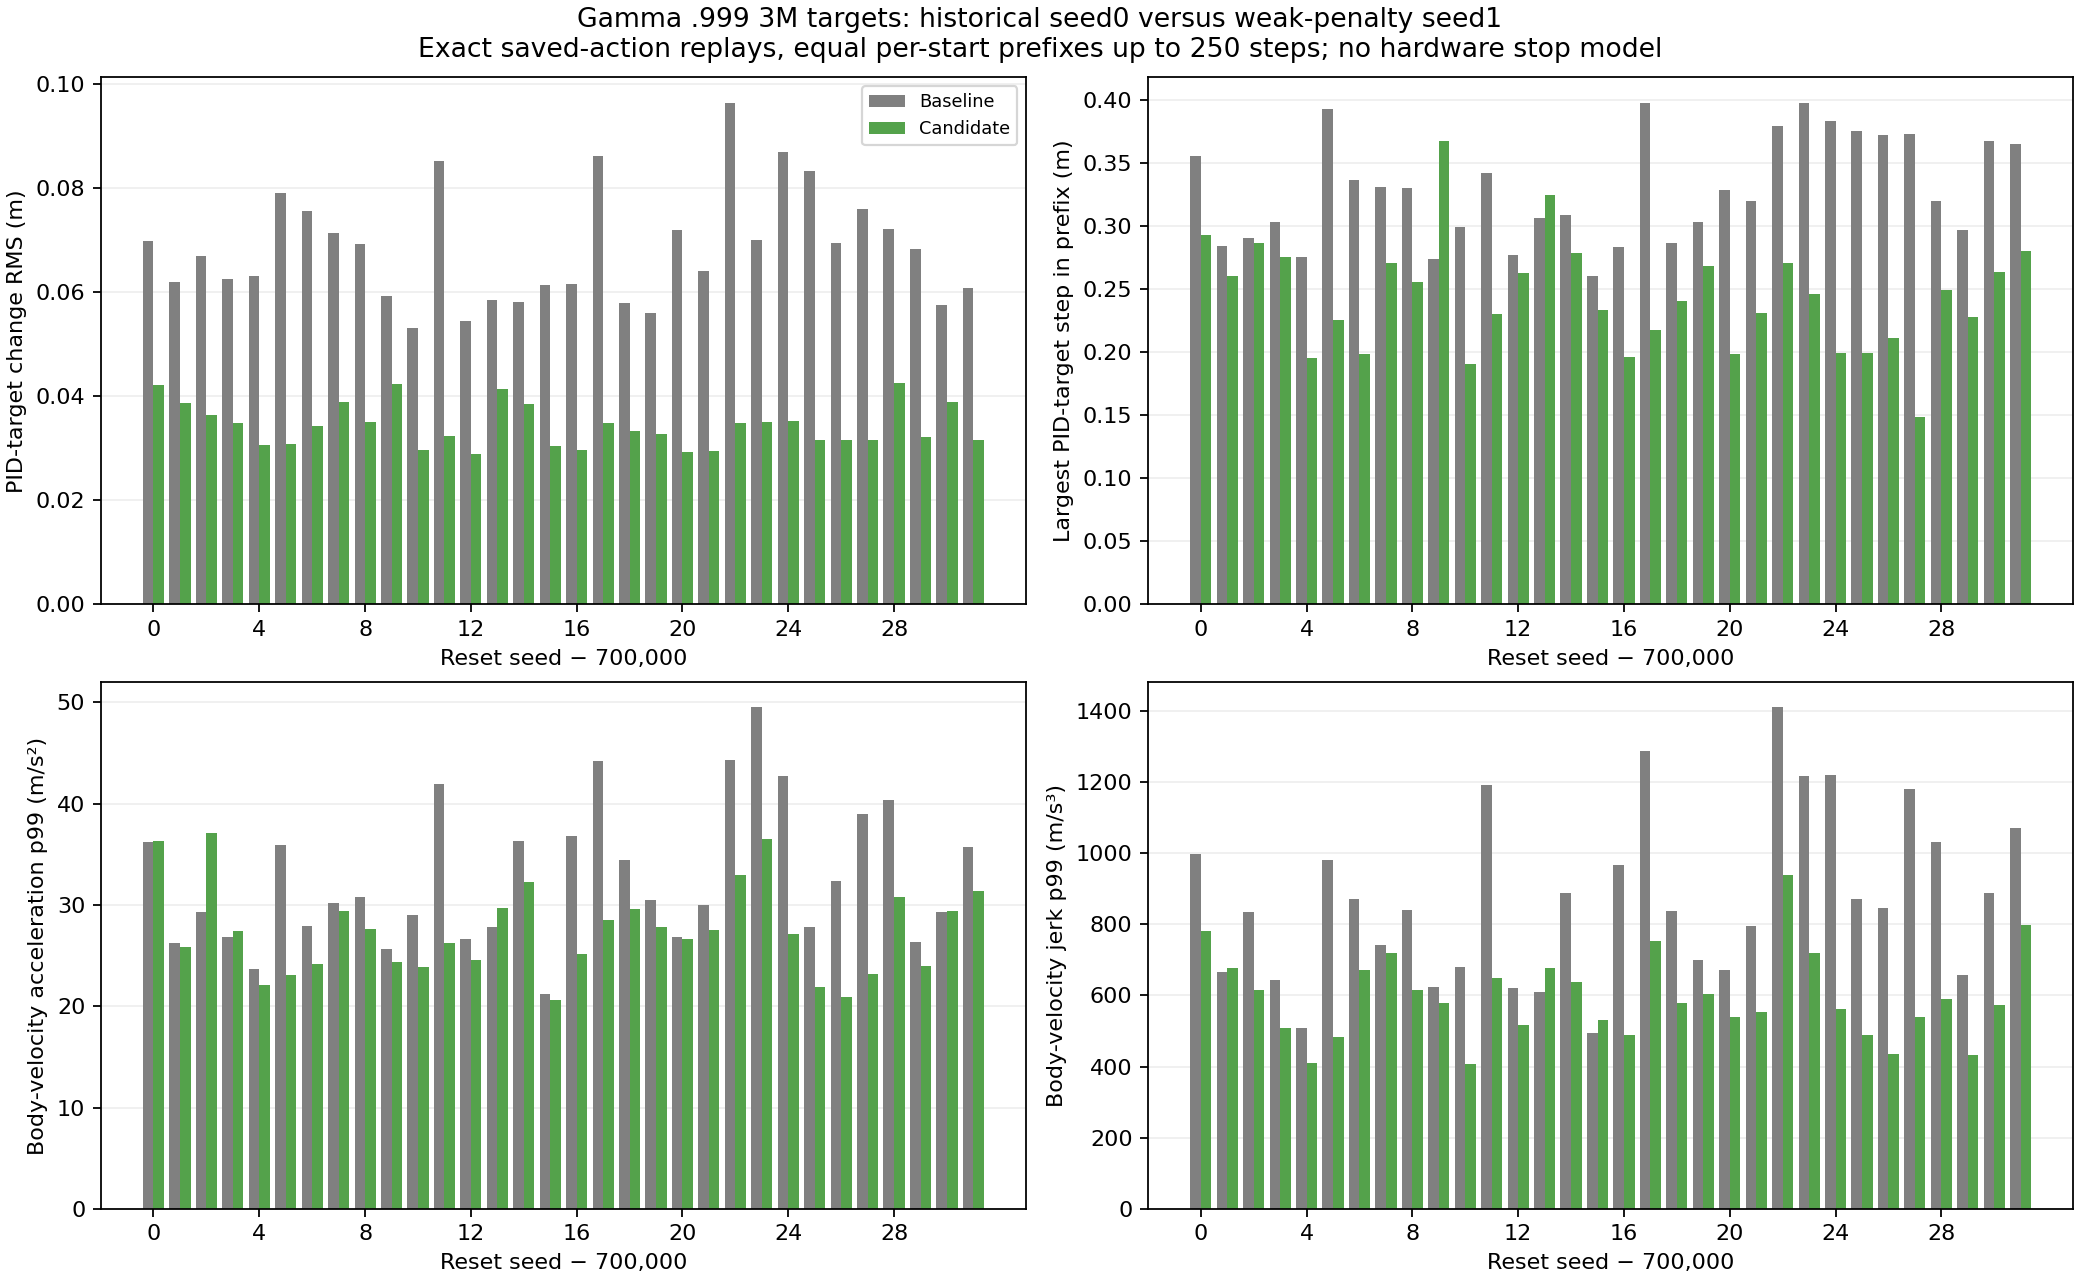

Values plotted in this chart, from the file beside it:
policy, scenario, seed, episode_steps, replayed_steps, exact_match, pid_target_change_rms_m, scaled_action_change_rms_m_excluding_res…, trajectory_sha256, pid_target_change_p95_m, body_speed_p95_m_s, velocity_acceleration_p95_m_s2, velocity_jerk_p95_m_s3, pid_target_change_p99_m, pid_target_change_maximum_m, body_speed_p99_m_s, body_speed_maximum_m_s, velocity_acceleration_p99_m_s2, velocity_acceleration_maximum_m_s2, velocity_jerk_p99_m_s3, velocity_jerk_maximum_m_s3
baseline, training, 700000, 7176, 250, True, 0.06978, 0.09066, 6da9b670f784f367469116ec63917a5c61ae5168…, 0.1835, 1.907, 29.12, 703.9, 0.2871, 0.3557, 2, 2, 36.25, 43.75, 997, 1216
candidate, training, 700000, 4107, 250, True, 0.04217, 0.05961, fc4844aaf2835b9414760f4bd212c3f42c69ab70…, 0.1367, 1.96, 26.18, 583.6, 0.2685, 0.2926, 2, 2, 36.31, 38.92, 782.2, 891.3
baseline, training, 700001, 6159, 250, True, 0.06198, 0.07756, 40630ff6533ef299c750d6a69a63b8b6c02870d2…, 0.1935, 1.856, 19.94, 532.3, 0.2549, 0.2845, 2, 2, 26.19, 38.63, 666.9, 1006
candidate, training, 700001, 16016, 250, True, 0.03866, 0.04641, 3a3d263d4456f2bc4131e2d8a65469b48ef4603a…, 0.1276, 1.525, 17.94, 364.5, 0.2078, 0.2603, 1.965, 2, 25.85, 28.16, 676.9, 788.6
baseline, training, 700002, 2526, 250, True, 0.06693, 0.0962, 024f429b552317af28e5640463d792b94afcf182…, 0.2005, 2, 22.26, 544.6, 0.2671, 0.2906, 2, 2, 29.28, 33.88, 833.6, 985.3
candidate, training, 700002, 4343, 250, True, 0.03636, 0.04552, 724904a1e7d42c79ed66937639a431621df8bb13…, 0.1067, 1.848, 18.96, 415.9, 0.2285, 0.2865, 2, 2, 37.12, 41.36, 616.3, 951.1
baseline, training, 700003, 4382, 250, True, 0.06248, 0.08185, d3ab646e3cc9542b45ab0d35437ac59c22e1cdbb…, 0.2199, 1.989, 23.71, 546.8, 0.2708, 0.3028, 2, 2, 26.79, 37.89, 642.1, 1021
candidate, training, 700003, 7714, 250, True, 0.03481, 0.04259, 06c5bbc3f73f924a29be5daf45ef65f7eecb7a3a…, 0.1102, 1.583, 18.18, 322.1, 0.1949, 0.2753, 2, 2, 27.39, 32.85, 507.1, 730
baseline, training, 700004, 16030, 250, True, 0.06318, 0.08804, b3853d8b4bb2656ab8120c2977c4e901fe5ef461…, 0.1835, 1.686, 14.56, 440.8, 0.2312, 0.275, 2, 2, 23.67, 25.72, 508.4, 730
candidate, training, 700004, 20000, 250, True, 0.03069, 0.03118, 5c89d1db0aa0be36367fb81b5cd5c0be8c284777…, 0.08905, 1.471, 12.08, 236.3, 0.1687, 0.195, 1.857, 2, 22.06, 28.72, 410, 459.4
baseline, training, 700005, 4562, 250, True, 0.07914, 0.1115, fad039254db47cad1eed7f33b02b92b97d85f23f…, 0.2751, 1.994, 23.05, 680.2, 0.3372, 0.3925, 2, 2, 35.93, 41.71, 980.3, 1090
candidate, training, 700005, 2598, 250, True, 0.03084, 0.03478, 8e762b785cab38a1583f927c942c844dd5fbb077…, 0.1087, 1.67, 16.11, 277, 0.1628, 0.2255, 2, 2, 23.13, 29.08, 484.2, 648.3
baseline, training, 700006, 13339, 250, True, 0.07554, 0.1037, 0bcc5116b336c0701b1fef2d997dfbb53d4c66cd…, 0.224, 1.677, 21.95, 610.2, 0.3004, 0.3366, 2, 2, 27.9, 30.33, 872.1, 919.8
candidate, training, 700006, 7807, 250, True, 0.03429, 0.03738, 275f9f641985d53cb8cff62daa930c9c51f56c2d…, 0.1113, 1.835, 18.57, 300.3, 0.1663, 0.1984, 2, 2, 24.19, 32.81, 671.3, 806.3
baseline, training, 700007, 5434, 250, True, 0.07137, 0.09991, 62cfd2071b4c44b2d7626a62383c26a18bd95233…, 0.2345, 1.898, 24.41, 533.6, 0.2795, 0.3306, 2, 2, 30.21, 31.71, 742.9, 942.7
candidate, training, 700007, 10231, 250, True, 0.03895, 0.04921, ab4a6fad05b90c82960792e079b4d4d25e7e8ac5…, 0.1329, 1.731, 20.77, 406.5, 0.2301, 0.271, 2, 2, 29.37, 31.67, 719.8, 794.6
baseline, training, 700008, 18504, 250, True, 0.06919, 0.09784, 0f4bcd0d543e873867c49e918c7c13b20dc1542b…, 0.2225, 1.894, 22.91, 599.4, 0.266, 0.3303, 2, 2, 30.83, 34.15, 839.6, 956.3
candidate, training, 700008, 16941, 250, True, 0.03506, 0.04173, 202ec6a92e57d4a10736e69d649847100f6dff56…, 0.1232, 1.523, 21.37, 414, 0.1721, 0.256, 2, 2, 27.59, 36.74, 616.3, 726.5
baseline, training, 700009, 314, 250, True, 0.05929, 0.07474, 735943fac84355d8daae9f9f25fe93ff60cea6c9…, 0.1621, 1.97, 18.19, 446.3, 0.2451, 0.2737, 2, 2, 25.7, 33.96, 622.6, 892.1
candidate, training, 700009, 13473, 250, True, 0.04232, 0.05355, 3423f5d354da34971fbf8897cd1d92cfd29d73d5…, 0.1281, 1.515, 16.48, 422.6, 0.2243, 0.3671, 1.989, 2, 24.37, 42.68, 579.7, 839.9
baseline, training, 700010, 4059, 250, True, 0.0531, 0.06821, 27d76d24767f7f9e9edc794b5653ef1a27e7d197…, 0.1455, 1.718, 17.88, 415.4, 0.2588, 0.2993, 2, 2, 29.04, 33.09, 679.5, 870.6
candidate, training, 700010, 20000, 250, True, 0.02972, 0.03724, d454eda06ce148e03b4643c4e440d8d5785fd151…, 0.1133, 1.492, 15.56, 321.5, 0.1743, 0.1903, 1.864, 2, 23.91, 27.08, 406.7, 627.5
baseline, training, 700011, 4693, 250, True, 0.08526, 0.1297, 72c044a8e7fa8bdaf5cb02ae1bc3ea554b06d20b…, 0.2865, 2, 33.5, 1051, 0.3322, 0.3417, 2, 2, 41.93, 46.34, 1191, 1359
candidate, training, 700011, 1353, 250, True, 0.03236, 0.04043, 84cd9b588762b4b8ae994aab17aa940ae4682bab…, 0.1061, 1.936, 19.93, 430.6, 0.2124, 0.2303, 2, 2, 26.24, 32.45, 650.4, 811.5
baseline, training, 700012, 4974, 250, True, 0.05445, 0.08156, 73e4baa22f16c0ec67f3ee6e23bf0e62ead088d7…, 0.1403, 1.741, 18.21, 390.3, 0.2477, 0.2768, 2, 2, 26.68, 33.19, 619.9, 881.6
candidate, training, 700012, 6110, 250, True, 0.02885, 0.03746, 905f39cd1f2299e181b33bc172bff4d8ba69500f…, 0.1052, 1.254, 13.91, 376.6, 0.1534, 0.263, 1.715, 2, 24.6, 38.82, 517.3, 651.4
baseline, training, 700013, 6661, 250, True, 0.05845, 0.0735, 7f1418e02b2534c9830e2ac3db745f3cddaa1bf6…, 0.1539, 1.77, 20.01, 432.3, 0.2704, 0.306, 2, 2, 27.77, 30.12, 609.2, 847.8
candidate, training, 700013, 9243, 250, True, 0.04136, 0.05343, 33f31b2790ab2e35107abb78500079b4a0ebd8dc…, 0.1346, 1.638, 17.34, 472.7, 0.249, 0.3248, 1.999, 2, 29.71, 39.08, 676.5, 774.1
baseline, training, 700014, 348, 125, True, 0.05814, 0.07597, c852c0d2bc8d09c0e9fef93dffbe956ac1fc3b27…, 0.1684, 1.994, 23.11, 600.8, 0.226, 0.3084, 2, 2, 36.32, 42.64, 887.6, 1006
candidate, training, 700014, 125, 125, True, 0.03853, 0.04327, f0c74e999d5e63f841b01f7ebdb40bd5b1a5a7da…, 0.1202, 1.888, 20.4, 398.7, 0.1818, 0.2784, 2, 2, 32.28, 34.07, 637.2, 765.9
baseline, training, 700015, 17581, 250, True, 0.06133, 0.08125, 750631ce537411283b152e6e550f990e4a9ff6a4…, 0.1917, 1.704, 16.87, 404.4, 0.236, 0.2602, 1.983, 2, 21.18, 27.37, 494.4, 550.8
candidate, training, 700015, 3105, 250, True, 0.03039, 0.0358, a54346bb8d37feb588e616b2f62494ebe04ca784…, 0.09819, 1.391, 12.41, 233.9, 0.1821, 0.2333, 1.729, 2, 20.59, 23.33, 532, 619.4
baseline, training, 700016, 20000, 250, True, 0.06147, 0.08047, 2a57974c8e08391006d2462a2bd92f6bb48770fa…, 0.1795, 1.955, 23.98, 581.3, 0.2608, 0.2833, 2, 2, 36.77, 42.89, 966.9, 1209
candidate, training, 700016, 3026, 250, True, 0.02966, 0.03634, a038313a0f5e6d6260724fd2c427393c33fdd93e…, 0.1018, 1.721, 17.25, 325.3, 0.1677, 0.1957, 2, 2, 25.12, 36, 489.4, 792.5
baseline, training, 700017, 20000, 250, True, 0.08618, 0.1275, 579d76bc19b56932cc507dc2f6ebcd999c06c965…, 0.2837, 2, 33.1, 991.9, 0.3709, 0.3979, 2, 2, 44.25, 52, 1286, 1692
candidate, training, 700017, 807, 250, True, 0.03477, 0.03492, c52236eb4d2e0f166bcf813bdfe01ced99acd8bd…, 0.1029, 1.891, 20.11, 338.9, 0.1576, 0.2178, 2, 2, 28.55, 32.81, 752.1, 875.1
baseline, training, 700018, 409, 250, True, 0.05797, 0.07808, 11b56bc31e7c66215ceb5dec5e720bdd62521e3c…, 0.1656, 1.9, 20.64, 496, 0.1965, 0.2866, 2, 2, 34.43, 39.85, 836.8, 1153
candidate, training, 700018, 20000, 250, True, 0.03322, 0.03585, b1f59f937dff9d859d393e4b79203be4b45ad3b4…, 0.1059, 1.698, 17.91, 324.5, 0.1521, 0.2407, 2, 2, 29.64, 33.76, 579.3, 759.9
baseline, training, 700019, 1286, 250, True, 0.05607, 0.07589, 56fee24811defb671b455d43c698e4b66eb06d61…, 0.1513, 1.967, 18.83, 506.7, 0.2693, 0.3034, 2, 2, 30.48, 38.34, 699, 1052
candidate, training, 700019, 8419, 250, True, 0.03268, 0.0343, 4951b429a95c999ea59660811231f87699239b3f…, 0.1034, 1.685, 15.48, 298.7, 0.1442, 0.2686, 1.986, 2, 27.81, 30.34, 605.4, 756.8
baseline, training, 700020, 19187, 250, True, 0.07191, 0.08917, b0893c22b657a6167197f99968edf8dfab4f873e…, 0.1966, 1.79, 17.53, 532.4, 0.2778, 0.3286, 2, 2, 26.85, 41.29, 671.3, 975.9
candidate, training, 700020, 2776, 250, True, 0.0292, 0.03595, 3418bcf6db368c4b7e89bb1e7664421ef16f027f…, 0.09503, 1.511, 13.82, 324.9, 0.1555, 0.1987, 1.787, 1.877, 26.63, 30.61, 540.8, 791.9
baseline, training, 700021, 10278, 250, True, 0.06408, 0.088, 1b1ae93561e189abad4c364b0b7e073aa73043bf…, 0.1684, 1.863, 19.88, 552, 0.2677, 0.3195, 2, 2, 29.96, 35.87, 795.8, 904.2
candidate, training, 700021, 11922, 250, True, 0.02939, 0.03642, 0d1ed322d41987c8c9a69c63da012b0e02a0620e…, 0.08879, 1.341, 15.79, 386.7, 0.1901, 0.2314, 1.718, 1.852, 27.56, 30.21, 552.2, 725.7
baseline, training, 700022, 1338, 250, True, 0.09644, 0.144, 1c50fec0e11e8aa1905f2def3e5f42deb4ca5165…, 0.2927, 2, 33.08, 1183, 0.3711, 0.3789, 2, 2, 44.33, 58.29, 1410, 1672
candidate, training, 700022, 10653, 250, True, 0.03493, 0.04196, bbec7675ae97adc83dac44508ae78ca85ae64001…, 0.1151, 1.916, 21.54, 515.2, 0.1852, 0.2709, 2, 2, 32.94, 50.3, 937.6, 1032
baseline, training, 700023, 17163, 250, True, 0.07001, 0.09164, b7fba3eeb7dfd179ec8fb386485c78cd9a45118d…, 0.225, 2, 33.71, 805.1, 0.3138, 0.3971, 2, 2, 49.52, 58.78, 1216, 1527
candidate, training, 700023, 9770, 250, True, 0.03511, 0.03813, 1f61eeec3100bc158425d6ffff2f4b3b2aaa8bf3…, 0.1266, 1.937, 20.79, 519.9, 0.1842, 0.246, 2, 2, 36.5, 46.64, 720.2, 1064
baseline, training, 700024, 1204, 250, True, 0.08685, 0.1115, da4c691618c99d9bda9c10eecc36982a758c0132…, 0.2614, 2, 31.89, 851.7, 0.334, 0.3834, 2, 2, 42.71, 52.83, 1219, 1408
candidate, training, 700024, 20000, 250, True, 0.0353, 0.04191, cc03a8b130a6675cdbe8a0b353b5549599a118f6…, 0.1352, 1.861, 19.45, 402.4, 0.1708, 0.1991, 2, 2, 27.09, 32.81, 562.7, 636.8
baseline, training, 700025, 1250, 250, True, 0.08335, 0.1048, 8ecdaefc5a5a7c2b27aefc858715e6a63ebc6792…, 0.2734, 1.807, 20.77, 710.8, 0.3531, 0.3751, 2, 2, 27.8, 33.69, 871.9, 908
candidate, training, 700025, 20000, 250, True, 0.03167, 0.03751, 6c685593b8fddbe507ffeb3865181e65e039fc99…, 0.119, 1.446, 15.74, 308.5, 0.1521, 0.1995, 1.775, 2, 21.94, 28.42, 488.6, 671.2
baseline, training, 700026, 13703, 250, True, 0.06948, 0.09998, 5f6f105a0248f231c8c1a31839e4f3bf4f31ae81…, 0.2286, 1.86, 24.67, 550.5, 0.3272, 0.3723, 2, 2, 32.37, 40.94, 846.2, 1145
candidate, training, 700026, 1561, 250, True, 0.03151, 0.03641, 953c0fe1d9a42bf4e06a9be907da413842d54fd0…, 0.1076, 1.491, 14.59, 272.4, 0.167, 0.2108, 1.856, 2, 20.9, 29.01, 436.4, 735.1
baseline, training, 700027, 3005, 250, True, 0.07599, 0.09797, 982c6cdb1b8446ae93e2e3902e4746e745c8b46b…, 0.1984, 1.891, 27.72, 749.8, 0.3506, 0.3727, 2, 2, 38.99, 47.6, 1181, 1379
candidate, training, 700027, 20000, 250, True, 0.03157, 0.037, 585a86ccb29bdd20f26098fc5a7128feec960a86…, 0.1201, 1.79, 16.94, 308.9, 0.1405, 0.1485, 2, 2, 23.17, 31.74, 540.6, 870.1
baseline, training, 700028, 14487, 250, True, 0.07213, 0.1011, 97d9829e075b4a0756c901f698172a07d3aeb2c2…, 0.2554, 2, 31.03, 756.4, 0.3089, 0.3197, 2, 2, 40.33, 44.02, 1031, 1158
candidate, training, 700028, 3449, 250, True, 0.04254, 0.04862, 543512b4a479b04eec03c109df1278f366853486…, 0.1393, 1.912, 20.11, 482.3, 0.2359, 0.2492, 2, 2, 30.74, 40.02, 589.3, 780.5
baseline, training, 700029, 20000, 250, True, 0.06831, 0.08943, b7aac2867bb21178061d111278d37bbb2c9558f6…, 0.2196, 1.861, 22, 545, 0.2621, 0.2967, 2, 2, 26.36, 31.56, 658.5, 803.6
candidate, training, 700029, 20000, 250, True, 0.03207, 0.03372, 7332b7b15aa3bb60b2544438a394bc9357e6ca2a…, 0.09848, 1.452, 13.33, 273.6, 0.1615, 0.2278, 1.825, 2, 23.93, 26.19, 432.8, 540.1
... 4 more rows
